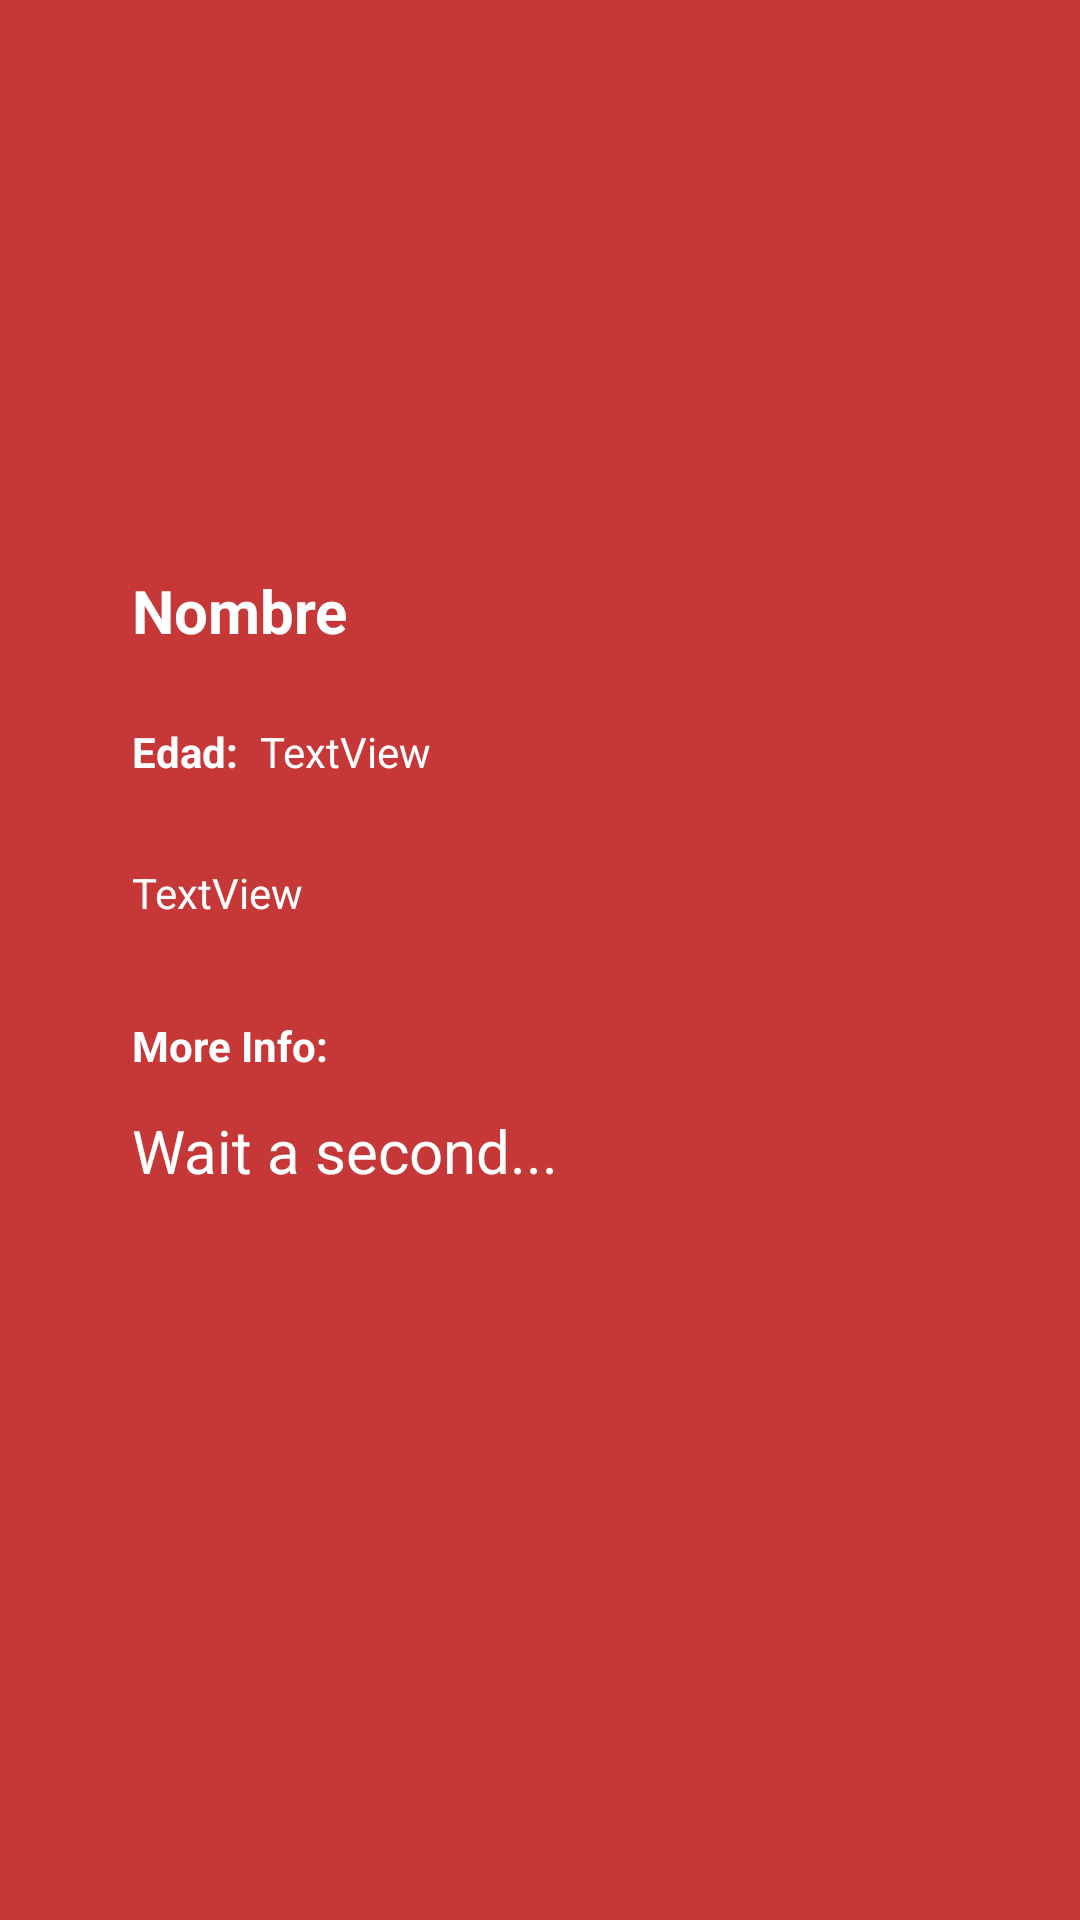

Here is an Android app screen rendered from its layout file. Give the layout XML and the strings, colors and styles it references.
<!-- AndroidManifest.xml: application theme Theme.Design.NoActionBar -->
<!-- res/layout/activity_vista_mascota.xml -->
<?xml version="1.0" encoding="utf-8"?>
<androidx.constraintlayout.widget.ConstraintLayout xmlns:android="http://schemas.android.com/apk/res/android"
    xmlns:app="http://schemas.android.com/apk/res-auto"
    xmlns:tools="http://schemas.android.com/tools"
    android:layout_width="match_parent"
    android:layout_height="match_parent"
    android:background="#C63838"
    tools:context=".VistaMascota">

    <ImageView
        android:id="@+id/imageView2"
        android:layout_width="150dp"
        android:layout_height="150dp"
        android:layout_marginTop="20dp"
        app:layout_constraintEnd_toEndOf="parent"
        app:layout_constraintHorizontal_bias="0.168"
        app:layout_constraintStart_toStartOf="parent"
        app:layout_constraintTop_toTopOf="parent"
        app:srcCompat="@drawable/mascota_icon" />

    <TextView
        android:id="@+id/descripcion"
        android:layout_width="200dp"
        android:layout_height="wrap_content"
        android:layout_marginStart="44dp"
        android:layout_marginTop="28dp"
        android:text="TextView"
        android:textColor="@color/white"
        app:layout_constraintStart_toStartOf="parent"
        app:layout_constraintTop_toBottomOf="@+id/textView" />

    <TextView
        android:id="@+id/edadMascota"
        android:layout_width="wrap_content"
        android:layout_height="wrap_content"
        android:layout_marginStart="4dp"
        android:layout_marginTop="24dp"
        android:text="TextView"
        android:textColor="@color/white"
        app:layout_constraintStart_toEndOf="@+id/textView"
        app:layout_constraintTop_toBottomOf="@+id/nombreMascota" />

    <TextView
        android:id="@+id/nombreMascota"
        android:layout_width="wrap_content"
        android:layout_height="wrap_content"
        android:layout_marginStart="44dp"
        android:layout_marginTop="20dp"
        android:text="Nombre"
        android:textColor="@color/white"
        android:textSize="20dp"
        android:textStyle="bold"
        app:layout_constraintStart_toStartOf="parent"
        app:layout_constraintTop_toBottomOf="@+id/imageView2" />

    <TextView
        android:id="@+id/textView6"
        android:layout_width="wrap_content"
        android:layout_height="wrap_content"
        android:layout_marginStart="44dp"
        android:layout_marginTop="32dp"
        android:text="More Info:"
        android:textColor="@color/white"
        android:textStyle="bold"
        app:layout_constraintStart_toStartOf="parent"
        app:layout_constraintTop_toBottomOf="@+id/descripcion" />

    <TextView
        android:id="@+id/correo"
        android:layout_width="wrap_content"
        android:layout_height="wrap_content"
        android:layout_marginStart="44dp"
        android:layout_marginTop="12dp"
        android:text="Wait a second..."
        android:textColor="@color/white"
        android:textSize="20dp"
        app:layout_constraintStart_toStartOf="parent"
        app:layout_constraintTop_toBottomOf="@+id/textView6" />

    <TextView
        android:id="@+id/textView"
        android:layout_width="wrap_content"
        android:layout_height="wrap_content"
        android:layout_marginStart="44dp"
        android:layout_marginTop="24dp"
        android:text="Edad: "
        android:textColor="@color/white"
        android:textStyle="bold"
        app:layout_constraintStart_toStartOf="parent"
        app:layout_constraintTop_toBottomOf="@+id/nombreMascota" />

</androidx.constraintlayout.widget.ConstraintLayout>
<!-- resources referenced by this layout -->
<resources>

  <!-- not gathered from this repository: default colours our renderer supplied (Android Studio template values) -->
  <color name="white">#FFFFFFFF</color>
</resources>
